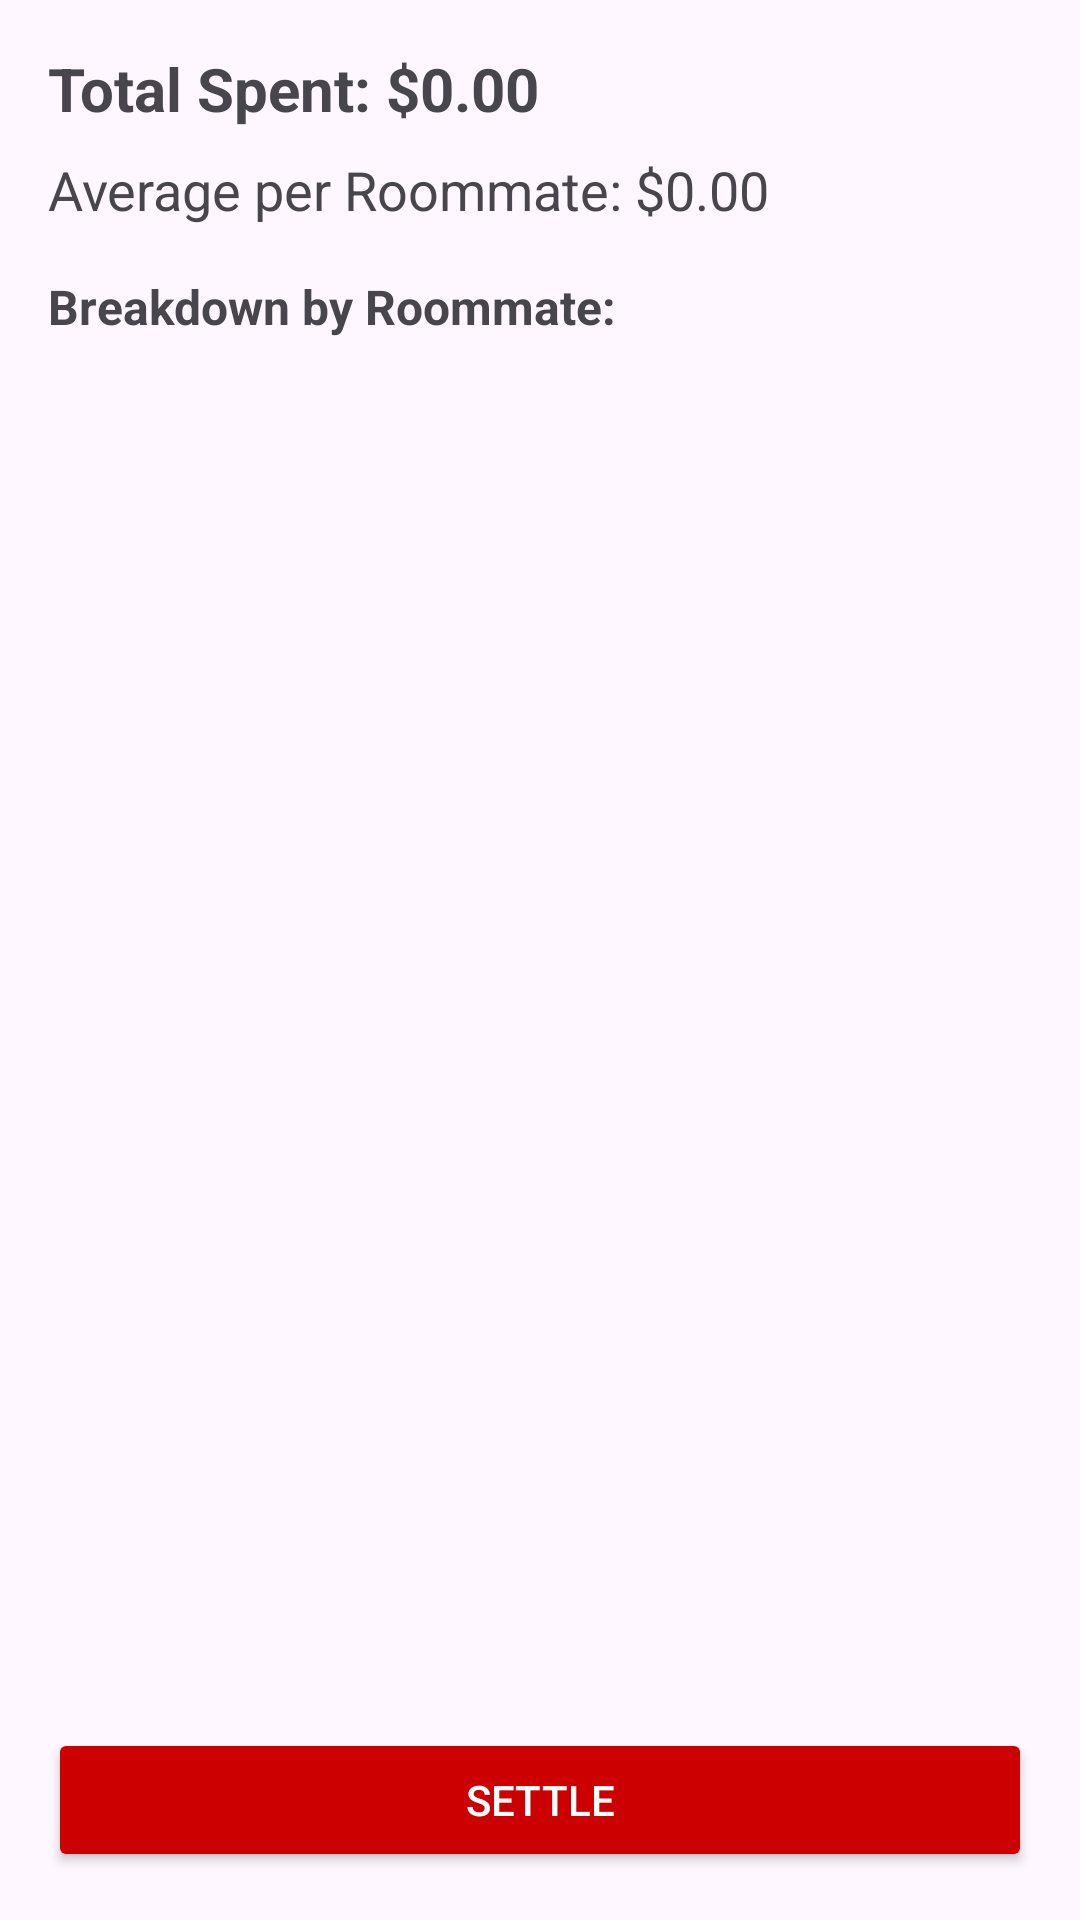

Android layout source for this screen:
<!-- AndroidManifest.xml: application theme Theme.ShoppingList -->
<!-- res/layout/fragment_summary.xml -->
<?xml version="1.0" encoding="utf-8"?>
<LinearLayout xmlns:android="http://schemas.android.com/apk/res/android"
    android:layout_width="match_parent"
    android:layout_height="match_parent"
    android:orientation="vertical"
    android:padding="16dp">

    <TextView
        android:id="@+id/totalSpentTextView"
        android:layout_width="match_parent"
        android:layout_height="wrap_content"
        android:text="Total Spent: $0.00"
        android:textSize="20sp"
        android:textStyle="bold"
        android:layout_marginBottom="8dp"/>

    <TextView
        android:id="@+id/averageSpentTextView"
        android:layout_width="match_parent"
        android:layout_height="wrap_content"
        android:text="Average per Roommate: $0.00"
        android:textSize="18sp"
        android:layout_marginBottom="16dp"/>

    <TextView
        android:layout_width="match_parent"
        android:layout_height="wrap_content"
        android:text="Breakdown by Roommate:"
        android:textSize="16sp"
        android:textStyle="bold"
        android:layout_marginBottom="8dp"/>

    <androidx.recyclerview.widget.RecyclerView
        android:id="@+id/roommateSummaryRecyclerView"
        android:layout_width="match_parent"
        android:layout_height="0dp"
        android:layout_weight="1"
        android:layout_marginBottom="16dp"/>

    <Button
        android:id="@+id/settleButton"
        android:layout_width="match_parent"
        android:layout_height="wrap_content"
        android:text="Settle"
        android:backgroundTint="@android:color/holo_red_dark"
        android:textColor="@android:color/white"/>

</LinearLayout>
<!-- resources referenced by this layout -->
<resources>
  <style name="Theme.ShoppingList" parent="Base.Theme.ShoppingList" />
  <style name="Base.Theme.ShoppingList" parent="Theme.Material3.DayNight.NoActionBar">
          <item name="colorOnPrimary">@android:color/white</item>
          <item name="colorControlNormal">@android:color/white</item>
      </style>
</resources>
